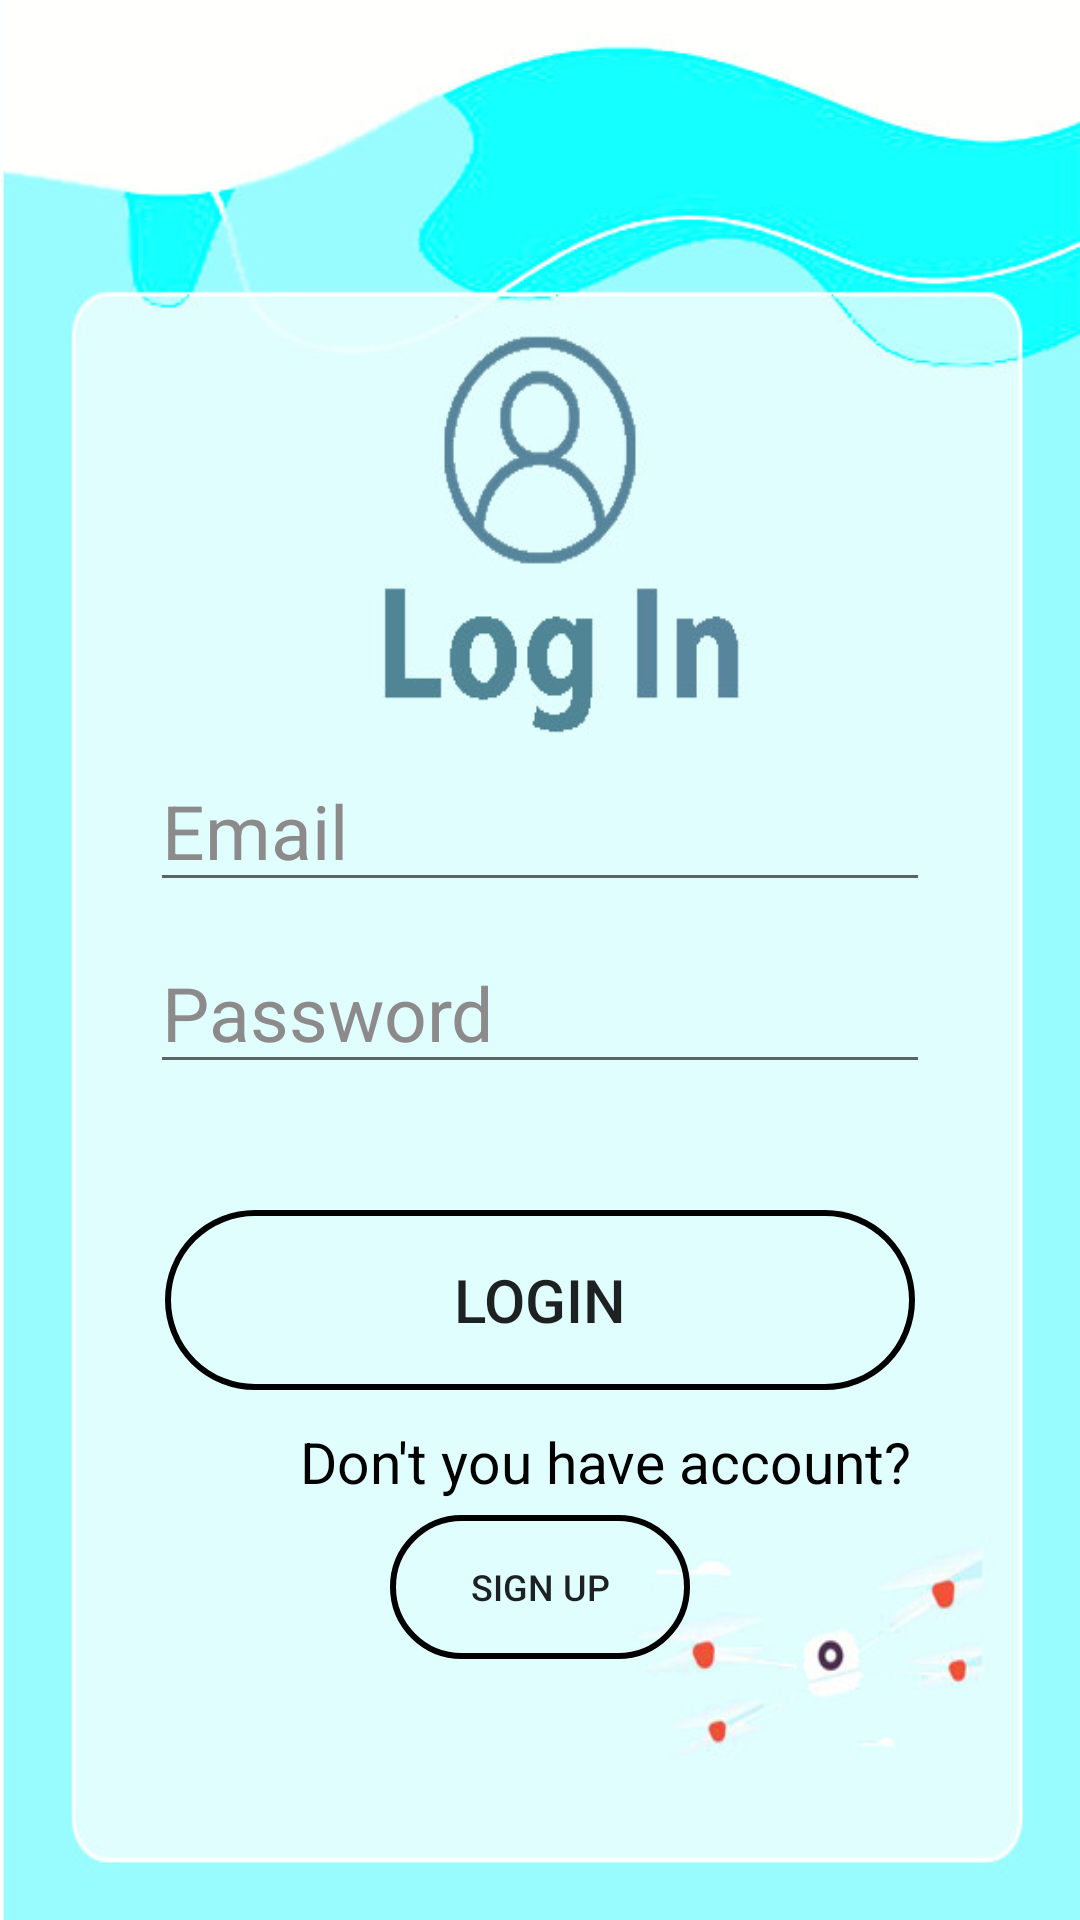

Produce the Android XML layout that renders to this screen, including the resource entries it uses.
<!-- AndroidManifest.xml: application theme Theme.QuanlySV -->
<!-- res/layout/activity_login.xml -->
<?xml version="1.0" encoding="utf-8"?>
<androidx.constraintlayout.widget.ConstraintLayout xmlns:android="http://schemas.android.com/apk/res/android"
    xmlns:tools="http://schemas.android.com/tools"
    android:layout_width="match_parent"
    android:layout_height="match_parent"
    xmlns:app="http://schemas.android.com/apk/res-auto"
    android:background="@drawable/bg4">

    <RelativeLayout
        android:layout_width="match_parent"
        android:layout_height="match_parent"
        android:layout_marginTop="150dp"
        android:layout_marginLeft="50dp"
        android:layout_marginRight="50dp"
        tools:context=".login">

        <EditText
            android:id="@+id/email"
            android:layout_width="match_parent"
            android:layout_height="wrap_content"
            android:layout_marginTop="100dp"
            android:hint="Email"
            android:textColorHint="#8C8A8A"
            android:inputType="textEmailAddress"
            android:textColor="#000"
            android:textSize="25dp"
            tools:ignore="MissingConstraints" />

        <EditText
            android:id="@+id/pass"
            android:layout_width="match_parent"
            android:layout_height="wrap_content"
            android:layout_below="@+id/email"
            android:layout_marginTop="10dp"
            android:hint="Password"
            android:textColorHint="#8C8A8A"
            android:inputType="textPassword"
            android:textColor="#000"
            android:textSize="25dp"
            tools:ignore="MissingConstraints"/>

        <Button
            android:id="@+id/btnlogin"
            android:layout_width="250dp"
            android:layout_height="60dp"
            android:layout_below="@+id/err"
            android:layout_marginTop="15dp"
            android:background="@drawable/button"
            android:onClick="onClick"
            android:text="LOGIN"
            android:layout_centerHorizontal="true"
            android:textSize="20dp"
            tools:ignore="OnClick" />

        <TextView
            android:id="@+id/txt"
            android:layout_width="match_parent"
            android:layout_height="wrap_content"
            android:layout_below="@+id/btnlogin"
            android:layout_marginLeft="50dp"
            android:layout_marginTop="11dp"
            android:textSize="19dp"
            android:text="Don't you have account?"
            android:textColor="#000" />

        <Button
            android:id="@+id/btnsignup"
            android:layout_width="100dp"
            android:layout_height="48dp"
            android:layout_below="@+id/txt"
            android:layout_marginTop="5dp"
            android:background="@drawable/button"
            android:onClick="onClick"
            android:text="SIGN UP"
            android:layout_centerHorizontal="true"
            android:textSize="12dp"
            tools:ignore="OnClick" />

        <TextView
            android:id="@+id/err"
            android:layout_width="wrap_content"
            android:layout_height="wrap_content"
            android:layout_below="@id/pass"
            android:textColor="#F00"
            android:layout_marginLeft="40dp"
            android:textSize="20dp">

        </TextView>
    </RelativeLayout>
</androidx.constraintlayout.widget.ConstraintLayout>
<!-- resources referenced by this layout -->
<resources>
  <!-- drawable bg4: jpg bitmap (drawable-v24, 47531 bytes) -->
  <!-- drawable button (drawable) -->
  <?xml version="1.0" encoding="utf-8"?>
  <shape xmlns:android="http://schemas.android.com/apk/res/android">
  <stroke android:color="@color/black"
      android:width="2dp">
  </stroke>
      <corners android:radius="100dp"></corners>
  </shape>
  <style name="Theme.QuanlySV" parent="Theme.MaterialComponents.DayNight.DarkActionBar">
          
          <item name="colorPrimary">@color/purple_500</item>
          <item name="colorPrimaryVariant">@color/purple_700</item>
          <item name="colorOnPrimary">@color/white</item>
          
          <item name="colorSecondary">@color/teal_200</item>
          <item name="colorSecondaryVariant">@color/teal_700</item>
          <item name="colorOnSecondary">@color/black</item>
          
          <item name="android:statusBarColor" tools:targetApi="l">?attr/colorPrimaryVariant</item>
          
      </style>
  <!-- not gathered from this repository: default colours our renderer supplied (Android Studio template values) -->
  <color name="purple_500">#FF6200EE</color>
  <color name="purple_700">#FF3700B3</color>
  <color name="teal_200">#FF03DAC5</color>
  <color name="teal_700">#FF018786</color>
  <color name="black">#FF000000</color>
  <color name="white">#FFFFFFFF</color>
</resources>
